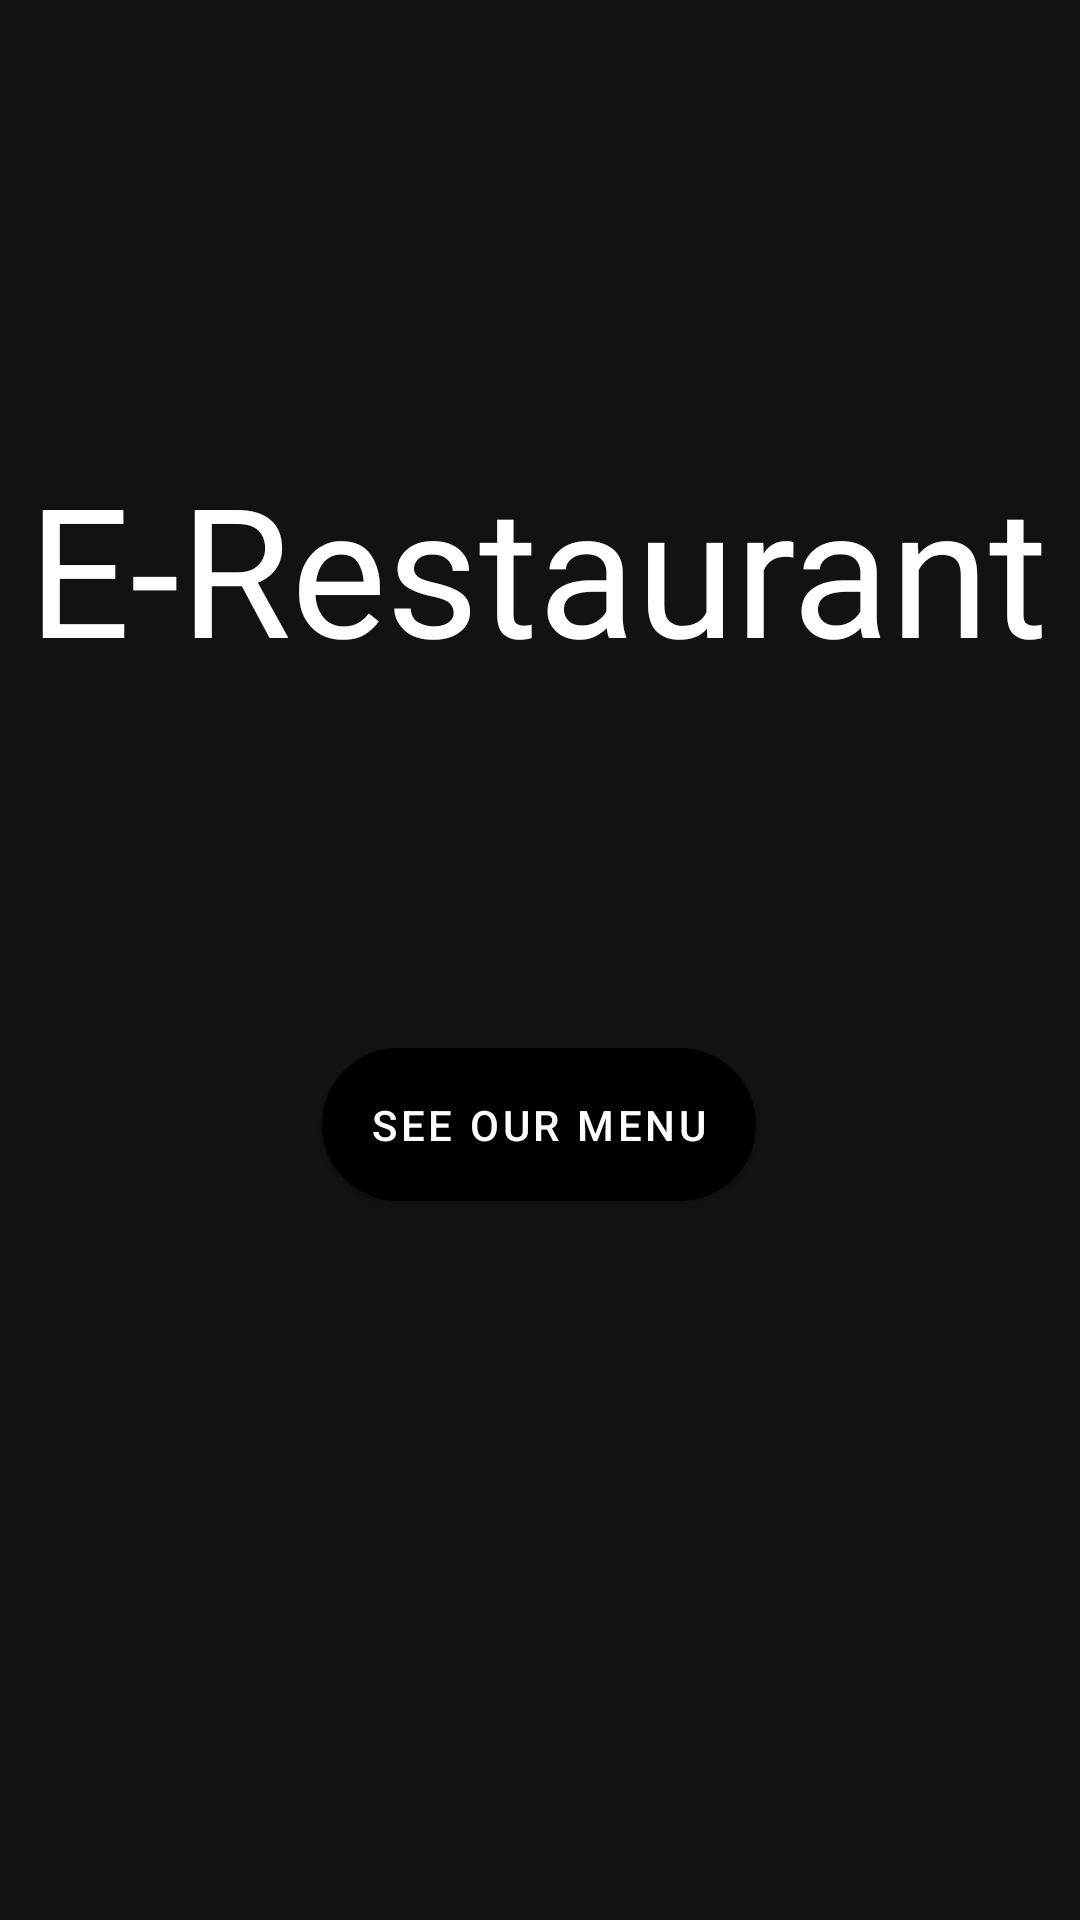

Here is an Android app screen rendered from its layout file. Give the layout XML and the strings, colors and styles it references.
<!-- AndroidManifest.xml: activity theme NoActionbarStyle -->
<!-- res/layout/activity_main.xml -->
<?xml version="1.0" encoding="utf-8"?>
<androidx.constraintlayout.widget.ConstraintLayout
    xmlns:android="http://schemas.android.com/apk/res/android"
    xmlns:app="http://schemas.android.com/apk/res-auto"
    xmlns:tools="http://schemas.android.com/tools"
    android:layout_width="match_parent"
    android:layout_height="match_parent"
    tools:context=".MainActivity">



    <ImageView
        android:id="@+id/imageView"
        android:layout_width="match_parent"
        android:layout_height="match_parent"
        android:scaleType="centerCrop"
        android:alpha="0.7"
        android:src="@drawable/image"
        app:layout_constraintBottom_toBottomOf="parent"
        app:layout_constraintEnd_toEndOf="parent"
        app:layout_constraintStart_toStartOf="parent"
        app:layout_constraintTop_toTopOf="parent" />


    <TextView
        android:id="@+id/textView"
        android:layout_width="wrap_content"
        android:layout_height="wrap_content"
        android:fontFamily="@font/akronim"
        android:gravity="center"
        android:text="E-Restaurant"
        android:textColor="@android:color/white"
        android:textSize="60sp"
        app:layout_constraintBottom_toBottomOf="parent"
        app:layout_constraintEnd_toEndOf="parent"
        app:layout_constraintHorizontal_bias="0.475"
        app:layout_constraintStart_toStartOf="parent"
        app:layout_constraintTop_toTopOf="parent"
        app:layout_constraintVertical_bias="0.266" />

    <com.google.android.material.button.MaterialButton
        android:id="@+id/button_see_menu"
        android:layout_width="wrap_content"
        android:layout_height="wrap_content"
        android:padding="16dp"
        android:text="See Our Menu"
        app:cornerRadius="40dp"
        android:textColor="@android:color/white"
        app:layout_constraintBottom_toBottomOf="parent"
        app:layout_constraintEnd_toEndOf="parent"
        app:layout_constraintHorizontal_bias="0.498"
        app:layout_constraintStart_toStartOf="parent"
        app:layout_constraintTop_toTopOf="parent"
        app:layout_constraintVertical_bias="0.595" />

</androidx.constraintlayout.widget.ConstraintLayout>
<!-- resources referenced by this layout -->
<resources>
  <style name="NoActionbarStyle" parent="Theme.MaterialComponents.NoActionBar">
          <item name="colorPrimary">@android:color/black</item>
          <item name="colorPrimaryDark">@android:color/black</item>
          <item name="colorAccent">@android:color/white</item>
          <item name="android:textColor">@android:color/white</item>
      </style>
</resources>
